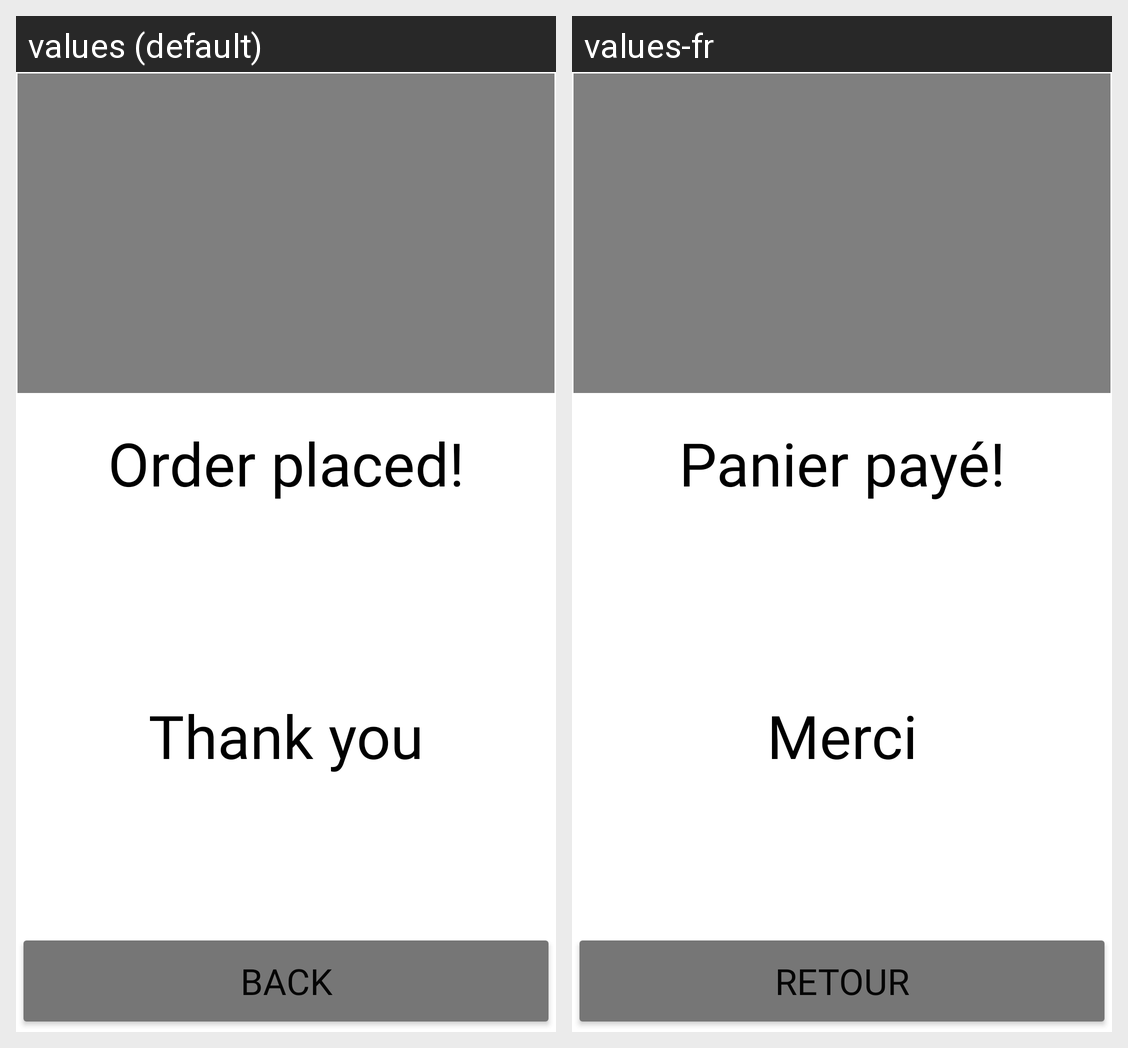

Locale-by-locale string values for the Android screen shown in this grid:
Android screen res/layout/activity_page_fin.xml rendered under 2 locales, left to right: values (default), values-fr. Device: Nexus 5 (rendered at 1080×1920; each locale shown at half size, 540×960, under a caption strip naming it); theme Theme.PFI.
Strings drawn on this screen, with the default value and each locale's value (text and hints the layout hard-codes, and strings that could not be matched under every locale, appear in the picture but are not listed):

message_merci
  values: Thank you
  values-fr: Merci

btnBack
  values: Back
  values-fr: Retour
